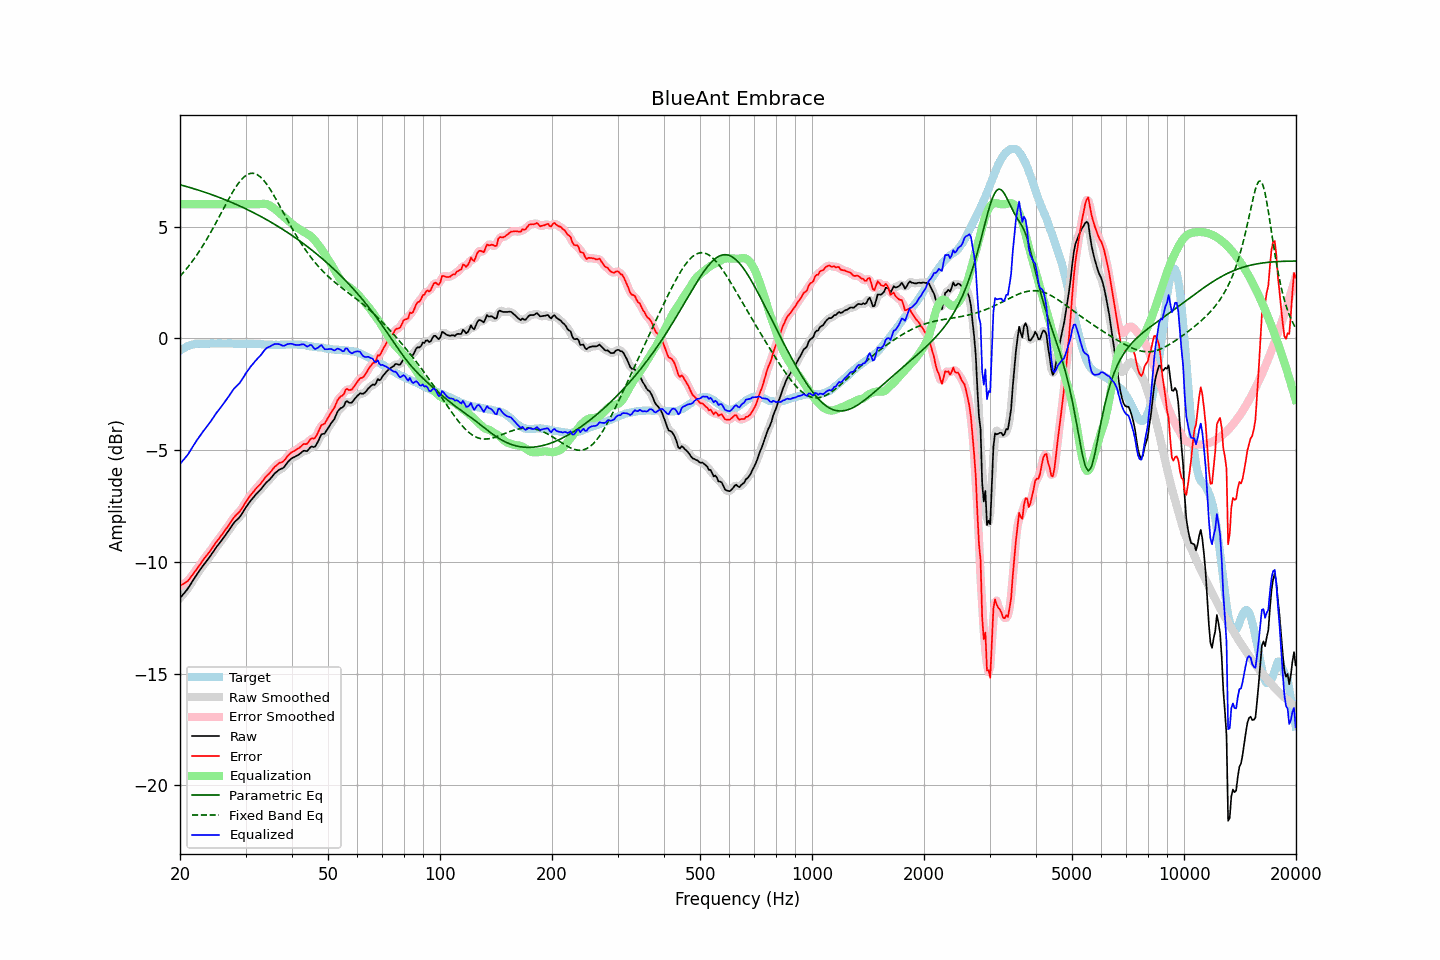

Source data for this figure (header and first rows):
frequency, raw, error, smoothed, error_smoothed, equalization, parametric_eq, fixed_band_eq, equalized_raw, equalized_smoothed, target
20.00, -11.63, -11.07, -11.63, -11.07, 6.00, 6.87, 2.77, -5.63, -5.63, -0.56
20.20, -11.54, -11.03, -11.54, -11.04, 6.00, 6.85, 2.85, -5.54, -5.54, -0.51
20.40, -11.45, -10.99, -11.46, -11.00, 6.00, 6.83, 2.93, -5.45, -5.46, -0.46
20.61, -11.37, -10.95, -11.37, -10.95, 6.00, 6.81, 3.02, -5.37, -5.37, -0.43
20.81, -11.28, -10.90, -11.28, -10.90, 6.00, 6.79, 3.11, -5.28, -5.28, -0.38
21.02, -11.19, -10.85, -11.18, -10.84, 6.00, 6.77, 3.20, -5.19, -5.18, -0.34
21.23, -11.07, -10.75, -11.07, -10.76, 6.00, 6.75, 3.29, -5.07, -5.07, -0.32
21.44, -10.96, -10.66, -10.96, -10.66, 6.00, 6.73, 3.38, -4.96, -4.96, -0.30
21.66, -10.84, -10.56, -10.84, -10.56, 6.00, 6.71, 3.48, -4.84, -4.84, -0.28
21.87, -10.73, -10.46, -10.73, -10.47, 6.00, 6.68, 3.58, -4.73, -4.73, -0.27
22.09, -10.62, -10.37, -10.62, -10.37, 6.00, 6.66, 3.68, -4.62, -4.62, -0.25
22.31, -10.51, -10.27, -10.51, -10.27, 6.00, 6.64, 3.79, -4.51, -4.51, -0.24
22.54, -10.41, -10.17, -10.41, -10.17, 6.00, 6.62, 3.89, -4.41, -4.41, -0.24
22.76, -10.31, -10.07, -10.31, -10.06, 6.00, 6.59, 4.01, -4.31, -4.31, -0.24
22.99, -10.20, -9.95, -10.21, -9.96, 6.00, 6.57, 4.12, -4.20, -4.21, -0.25
23.22, -10.11, -9.86, -10.11, -9.86, 6.00, 6.55, 4.24, -4.11, -4.11, -0.25
23.45, -10.02, -9.77, -10.02, -9.77, 6.00, 6.52, 4.35, -4.02, -4.02, -0.25
23.69, -9.92, -9.68, -9.93, -9.68, 6.00, 6.50, 4.48, -3.92, -3.93, -0.24
23.92, -9.83, -9.59, -9.83, -9.59, 6.00, 6.47, 4.60, -3.83, -3.83, -0.24
24.16, -9.73, -9.50, -9.73, -9.50, 6.00, 6.45, 4.73, -3.73, -3.73, -0.23
24.40, -9.62, -9.40, -9.62, -9.39, 6.00, 6.42, 4.85, -3.62, -3.62, -0.22
24.65, -9.52, -9.29, -9.52, -9.29, 6.00, 6.39, 4.99, -3.52, -3.52, -0.23
24.89, -9.41, -9.18, -9.41, -9.18, 6.00, 6.37, 5.12, -3.41, -3.41, -0.23
25.14, -9.31, -9.08, -9.31, -9.08, 6.00, 6.34, 5.25, -3.31, -3.31, -0.23
25.39, -9.22, -8.99, -9.22, -8.99, 6.00, 6.31, 5.39, -3.22, -3.22, -0.22
25.65, -9.12, -8.90, -9.12, -8.90, 6.00, 6.29, 5.52, -3.12, -3.12, -0.22
25.91, -9.03, -8.80, -9.03, -8.80, 6.00, 6.26, 5.66, -3.03, -3.03, -0.23
26.16, -8.93, -8.69, -8.93, -8.69, 6.00, 6.23, 5.79, -2.93, -2.93, -0.24
26.43, -8.83, -8.60, -8.83, -8.60, 6.00, 6.20, 5.93, -2.83, -2.83, -0.24
26.69, -8.73, -8.49, -8.73, -8.50, 6.00, 6.17, 6.06, -2.73, -2.73, -0.24
26.96, -8.63, -8.40, -8.63, -8.40, 6.00, 6.14, 6.19, -2.63, -2.63, -0.23
27.23, -8.52, -8.29, -8.52, -8.29, 6.00, 6.11, 6.32, -2.52, -2.52, -0.23
27.50, -8.42, -8.19, -8.42, -8.19, 6.00, 6.08, 6.45, -2.42, -2.42, -0.23
27.77, -8.31, -8.07, -8.31, -8.08, 6.00, 6.05, 6.57, -2.31, -2.31, -0.24
28.05, -8.22, -7.98, -8.23, -7.98, 6.00, 6.02, 6.69, -2.22, -2.23, -0.24
28.33, -8.15, -7.90, -8.15, -7.90, 6.00, 5.99, 6.80, -2.15, -2.15, -0.25
28.62, -8.08, -7.83, -8.08, -7.83, 6.00, 5.96, 6.90, -2.08, -2.08, -0.25
28.90, -8.01, -7.77, -8.00, -7.75, 6.00, 5.92, 7.00, -2.01, -2.00, -0.24
29.19, -7.91, -7.66, -7.91, -7.66, 6.00, 5.89, 7.09, -1.91, -1.91, -0.25
29.48, -7.80, -7.56, -7.80, -7.56, 6.00, 5.86, 7.16, -1.80, -1.80, -0.23
29.78, -7.68, -7.44, -7.68, -7.44, 6.00, 5.82, 7.23, -1.68, -1.68, -0.25
30.08, -7.56, -7.33, -7.57, -7.33, 6.00, 5.79, 7.28, -1.56, -1.57, -0.24
30.38, -7.46, -7.21, -7.46, -7.21, 6.00, 5.75, 7.33, -1.46, -1.46, -0.25
30.68, -7.36, -7.11, -7.36, -7.11, 6.00, 5.72, 7.36, -1.36, -1.36, -0.25
30.99, -7.26, -7.01, -7.27, -7.02, 6.00, 5.68, 7.38, -1.26, -1.27, -0.25
31.30, -7.18, -6.93, -7.18, -6.93, 6.00, 5.65, 7.38, -1.18, -1.18, -0.25
31.61, -7.09, -6.84, -7.09, -6.84, 6.00, 5.61, 7.38, -1.09, -1.09, -0.25
31.93, -7.00, -6.75, -7.01, -6.75, 6.00, 5.57, 7.35, -1.00, -1.01, -0.25
32.24, -6.93, -6.66, -6.93, -6.67, 6.00, 5.54, 7.32, -0.93, -0.93, -0.27
32.57, -6.85, -6.59, -6.85, -6.59, 6.00, 5.50, 7.27, -0.85, -0.85, -0.26
32.89, -6.78, -6.52, -6.78, -6.52, 6.01, 5.46, 7.22, -0.77, -0.77, -0.26
33.22, -6.70, -6.43, -6.69, -6.43, 6.01, 5.42, 7.15, -0.69, -0.68, -0.27
33.55, -6.60, -6.33, -6.60, -6.33, 6.02, 5.38, 7.07, -0.58, -0.59, -0.27
33.89, -6.51, -6.23, -6.51, -6.24, 6.01, 5.34, 6.98, -0.50, -0.50, -0.28
34.23, -6.43, -6.16, -6.44, -6.16, 6.00, 5.30, 6.89, -0.43, -0.44, -0.27
34.57, -6.37, -6.08, -6.37, -6.08, 5.97, 5.26, 6.78, -0.40, -0.39, -0.29
34.92, -6.30, -6.01, -6.29, -6.01, 5.94, 5.22, 6.68, -0.37, -0.36, -0.29
35.27, -6.21, -5.92, -6.21, -5.92, 5.89, 5.18, 6.56, -0.32, -0.32, -0.29
35.62, -6.12, -5.83, -6.12, -5.83, 5.84, 5.13, 6.44, -0.28, -0.29, -0.29
35.97, -6.04, -5.75, -6.05, -5.75, 5.78, 5.09, 6.31, -0.26, -0.26, -0.29
... 635 more rows
